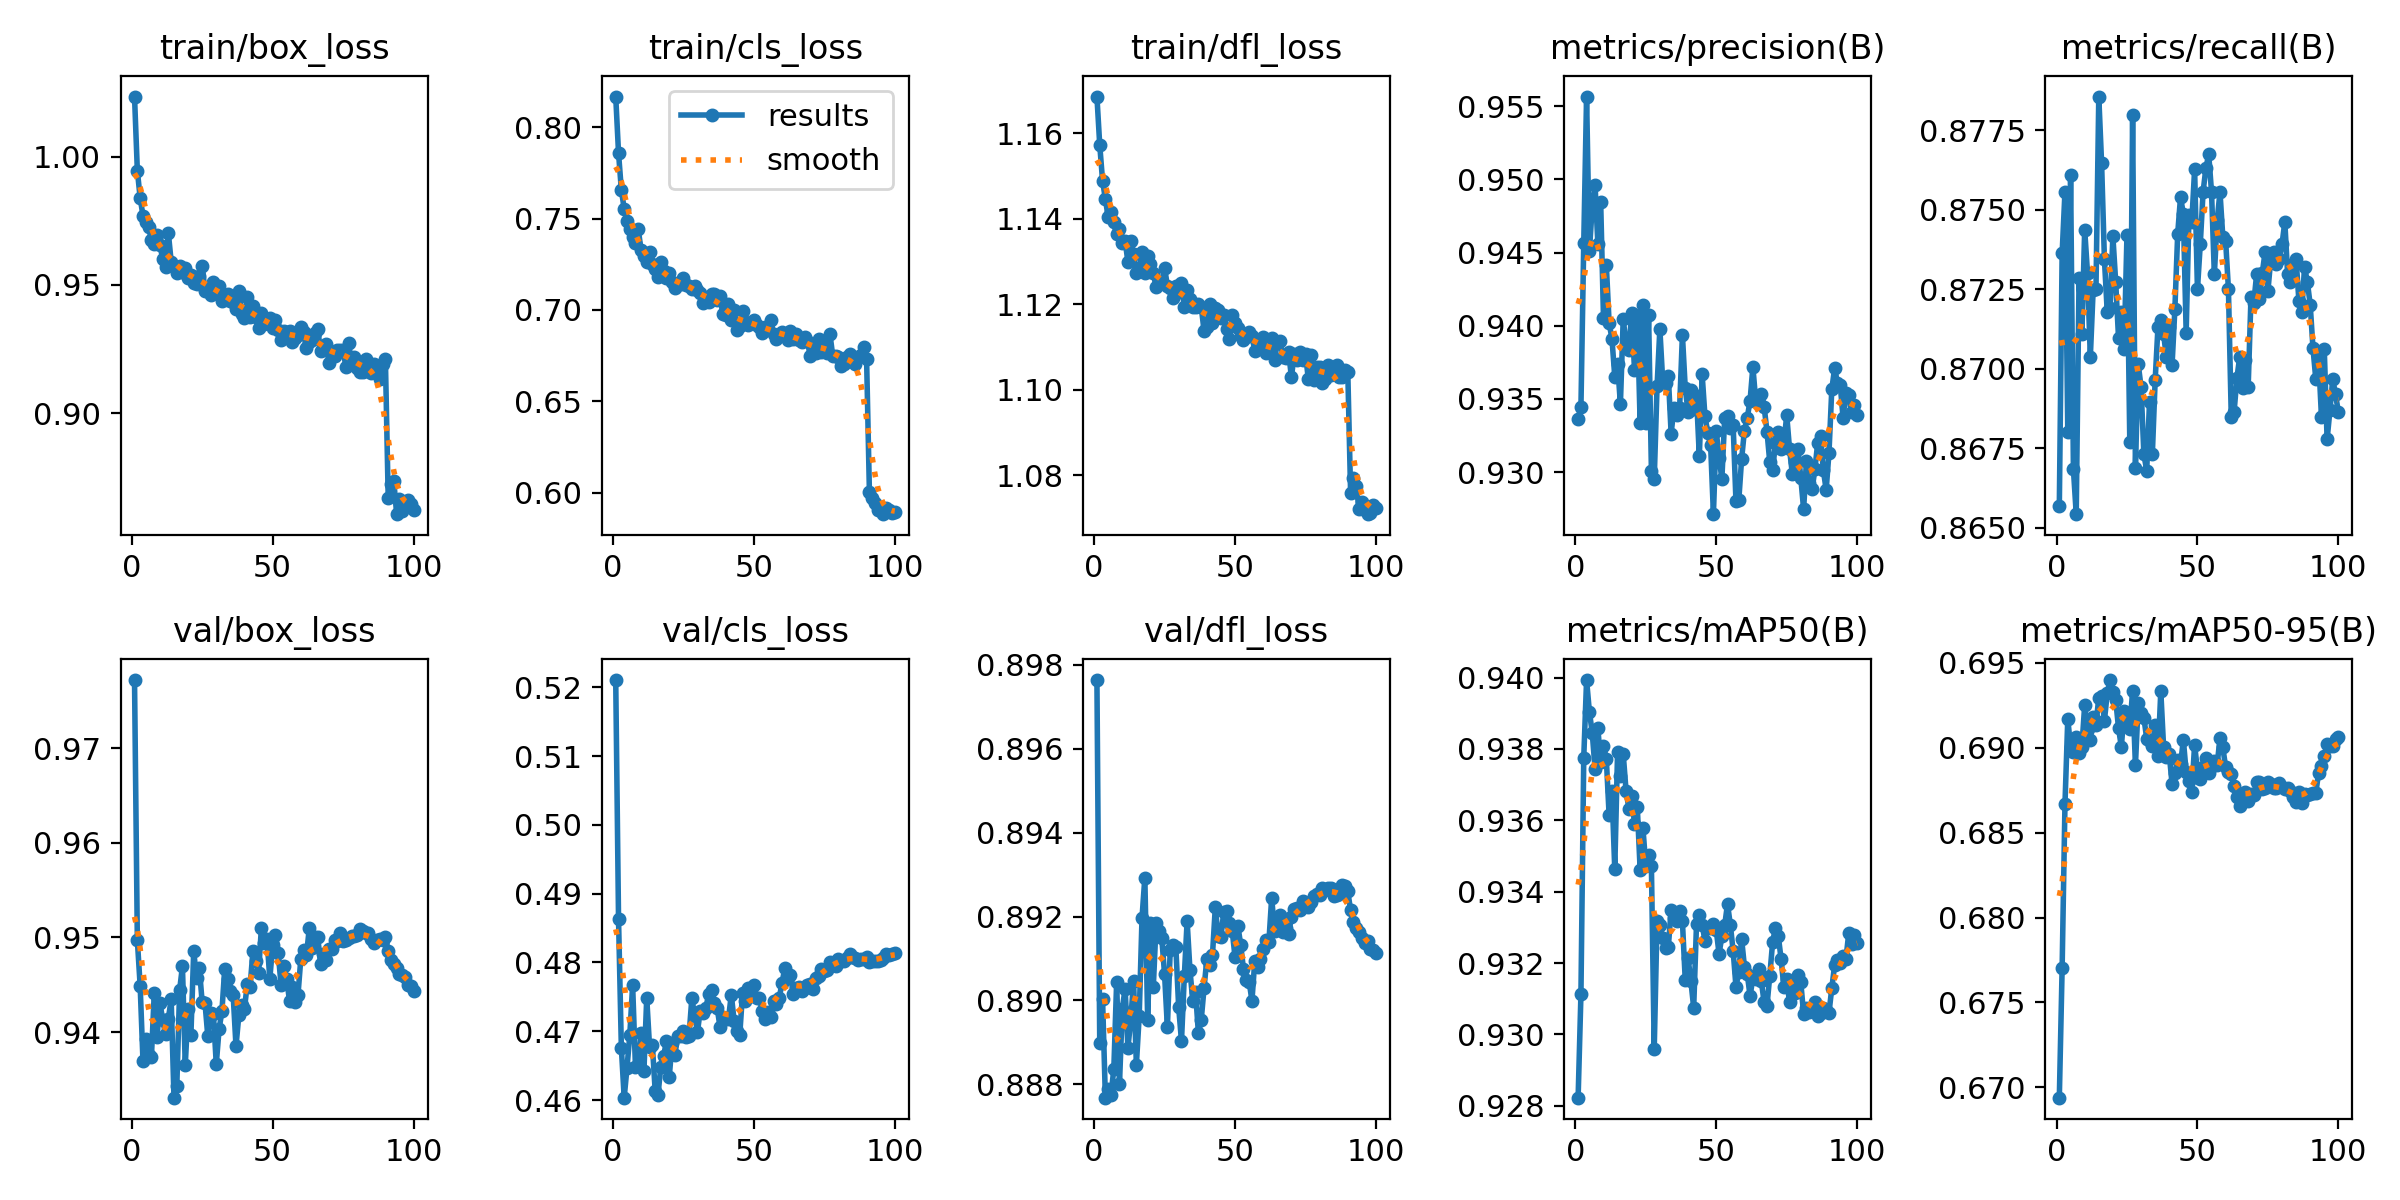

Values plotted in this chart, from the file beside it:
epoch, time, train/box_loss, train/cls_loss, train/dfl_loss, metrics/precision(B), metrics/recall(B), metrics/mAP50(B), metrics/mAP50-95(B), val/box_loss, val/cls_loss, val/dfl_loss, lr/pg0, lr/pg1, lr/pg2
1, 64.32, 1.023, 0.8168, 1.169, 0.9337, 0.8657, 0.9282, 0.6694, 0.9772, 0.521, 0.8976, 0.06677, 3.32652e-05, 3.32652e-05
2, 126.4, 0.9946, 0.7859, 1.157, 0.9345, 0.8736, 0.9311, 0.6771, 0.9497, 0.4863, 0.889, 0.03347, 6.59325e-05, 6.59325e-05
3, 188.4, 0.9839, 0.7656, 1.149, 0.9457, 0.8756, 0.9378, 0.6867, 0.9449, 0.4676, 0.89, 0.0001661, 9.79332e-05, 9.79332e-05
4, 250.4, 0.977, 0.7554, 1.145, 0.9557, 0.868, 0.9399, 0.6917, 0.9369, 0.4603, 0.8877, 9.7e-05, 9.7e-05, 9.7e-05
5, 310.7, 0.9745, 0.7488, 1.14, 0.9451, 0.8761, 0.939, 0.69, 0.9393, 0.4647, 0.8879, 9.6e-05, 9.6e-05, 9.6e-05
6, 374.9, 0.9726, 0.7445, 1.142, 0.9481, 0.8668, 0.9385, 0.6898, 0.9376, 0.4695, 0.8877, 9.5e-05, 9.5e-05, 9.5e-05
7, 439.2, 0.9674, 0.7397, 1.139, 0.9496, 0.8654, 0.9375, 0.6906, 0.9374, 0.4767, 0.8884, 9.40001e-05, 9.40001e-05, 9.40001e-05
8, 502.6, 0.9658, 0.7369, 1.136, 0.9456, 0.8729, 0.9386, 0.6897, 0.9441, 0.4648, 0.8904, 9.30001e-05, 9.30001e-05, 9.30001e-05
9, 568.5, 0.9696, 0.744, 1.137, 0.9485, 0.8711, 0.9376, 0.69, 0.9395, 0.465, 0.888, 9.20001e-05, 9.20001e-05, 9.20001e-05
10, 633.3, 0.9654, 0.7327, 1.134, 0.9405, 0.8744, 0.9381, 0.6925, 0.9431, 0.4697, 0.8898, 9.10001e-05, 9.10001e-05, 9.10001e-05
11, 695.6, 0.9603, 0.7295, 1.135, 0.9442, 0.873, 0.9377, 0.6911, 0.9413, 0.4642, 0.8903, 9.00001e-05, 9.00001e-05, 9.00001e-05
12, 759.2, 0.9569, 0.7261, 1.13, 0.9402, 0.8704, 0.9361, 0.6904, 0.9398, 0.4748, 0.8889, 8.90001e-05, 8.90001e-05, 8.90001e-05
13, 821.3, 0.9702, 0.7315, 1.135, 0.9391, 0.8725, 0.9368, 0.6918, 0.9414, 0.4678, 0.8895, 8.80001e-05, 8.80001e-05, 8.80001e-05
14, 884.1, 0.9591, 0.7252, 1.132, 0.9365, 0.8725, 0.9346, 0.6914, 0.9435, 0.468, 0.8905, 8.70001e-05, 8.70001e-05, 8.70001e-05
15, 946.1, 0.9574, 0.7223, 1.127, 0.9374, 0.8786, 0.9379, 0.6929, 0.9331, 0.4613, 0.8885, 8.60001e-05, 8.60001e-05, 8.60001e-05
16, 1009, 0.9546, 0.7178, 1.128, 0.9346, 0.8765, 0.9372, 0.693, 0.9343, 0.4607, 0.8896, 8.50002e-05, 8.50002e-05, 8.50002e-05
17, 1072, 0.9573, 0.7265, 1.132, 0.9405, 0.8734, 0.9379, 0.6916, 0.9445, 0.4648, 0.892, 8.40002e-05, 8.40002e-05, 8.40002e-05
18, 1135, 0.9549, 0.7213, 1.127, 0.9387, 0.8718, 0.9368, 0.6932, 0.947, 0.4664, 0.8929, 8.30002e-05, 8.30002e-05, 8.30002e-05
19, 1198, 0.9567, 0.7177, 1.131, 0.9384, 0.8719, 0.9363, 0.694, 0.9365, 0.4686, 0.8895, 8.20002e-05, 8.20002e-05, 8.20002e-05
20, 1262, 0.9528, 0.7204, 1.129, 0.9409, 0.8742, 0.9367, 0.6933, 0.9425, 0.4634, 0.8918, 8.10002e-05, 8.10002e-05, 8.10002e-05
21, 1326, 0.954, 0.7152, 1.127, 0.937, 0.8727, 0.9359, 0.6928, 0.9397, 0.4683, 0.8903, 8.00002e-05, 8.00002e-05, 8.00002e-05
22, 1389, 0.9509, 0.7118, 1.124, 0.9407, 0.871, 0.9364, 0.6912, 0.9486, 0.4666, 0.8918, 7.90002e-05, 7.90002e-05, 7.90002e-05
23, 1451, 0.9503, 0.7146, 1.125, 0.9334, 0.8718, 0.9346, 0.6901, 0.9457, 0.4693, 0.8917, 7.80002e-05, 7.80002e-05, 7.80002e-05
24, 1514, 0.9535, 0.7141, 1.125, 0.9414, 0.8706, 0.9358, 0.6922, 0.9467, 0.4693, 0.8915, 7.70002e-05, 7.70002e-05, 7.70002e-05
25, 1579, 0.9575, 0.7176, 1.129, 0.9333, 0.8742, 0.9347, 0.6914, 0.9432, 0.47, 0.8906, 7.60002e-05, 7.60002e-05, 7.60002e-05
26, 1642, 0.9477, 0.7135, 1.124, 0.9407, 0.8677, 0.935, 0.6911, 0.9431, 0.4692, 0.8894, 7.50003e-05, 7.50003e-05, 7.50003e-05
27, 1704, 0.9484, 0.713, 1.124, 0.9301, 0.878, 0.9347, 0.6934, 0.9396, 0.4693, 0.8912, 7.40003e-05, 7.40003e-05, 7.40003e-05
28, 1766, 0.946, 0.7113, 1.121, 0.9295, 0.8669, 0.9296, 0.689, 0.942, 0.4748, 0.8913, 7.30003e-05, 7.30003e-05, 7.30003e-05
29, 1829, 0.9514, 0.7129, 1.124, 0.9358, 0.8701, 0.9332, 0.6927, 0.9419, 0.4723, 0.8913, 7.20003e-05, 7.20003e-05, 7.20003e-05
30, 1892, 0.9483, 0.7107, 1.123, 0.9398, 0.8694, 0.9331, 0.6921, 0.9366, 0.4699, 0.8898, 7.10003e-05, 7.10003e-05, 7.10003e-05
31, 1954, 0.9497, 0.7094, 1.125, 0.9363, 0.8673, 0.9327, 0.6918, 0.9403, 0.473, 0.889, 7.00003e-05, 7.00003e-05, 7.00003e-05
32, 2017, 0.9438, 0.7039, 1.119, 0.9361, 0.8668, 0.9324, 0.6905, 0.9422, 0.4727, 0.8906, 6.90003e-05, 6.90003e-05, 6.90003e-05
33, 2080, 0.9454, 0.7056, 1.123, 0.9365, 0.869, 0.9325, 0.6904, 0.9467, 0.4734, 0.8919, 6.80003e-05, 6.80003e-05, 6.80003e-05
34, 2141, 0.9466, 0.7043, 1.121, 0.9326, 0.8673, 0.9335, 0.6901, 0.9456, 0.4754, 0.8907, 6.70003e-05, 6.70003e-05, 6.70003e-05
35, 2204, 0.9437, 0.7085, 1.119, 0.9344, 0.8696, 0.9333, 0.6914, 0.9444, 0.476, 0.89, 6.60003e-05, 6.60003e-05, 6.60003e-05
36, 2267, 0.9433, 0.7089, 1.119, 0.9339, 0.8713, 0.9332, 0.6895, 0.9439, 0.4741, 0.8902, 6.50004e-05, 6.50004e-05, 6.50004e-05
37, 2333, 0.9405, 0.7056, 1.12, 0.9344, 0.8716, 0.9335, 0.6933, 0.9385, 0.4733, 0.8892, 6.40004e-05, 6.40004e-05, 6.40004e-05
38, 2395, 0.9476, 0.7077, 1.119, 0.9394, 0.8711, 0.9332, 0.69, 0.9418, 0.4706, 0.8895, 6.30004e-05, 6.30004e-05, 6.30004e-05
39, 2458, 0.9386, 0.6975, 1.114, 0.9357, 0.8704, 0.9315, 0.6895, 0.9428, 0.472, 0.8903, 6.20004e-05, 6.20004e-05, 6.20004e-05
40, 2520, 0.9372, 0.697, 1.115, 0.9341, 0.8713, 0.9321, 0.6896, 0.9425, 0.4719, 0.891, 6.10004e-05, 6.10004e-05, 6.10004e-05
41, 2587, 0.9454, 0.7035, 1.12, 0.9356, 0.8701, 0.9315, 0.6879, 0.9451, 0.4718, 0.8908, 6.00004e-05, 6.00004e-05, 6.00004e-05
42, 2648, 0.9374, 0.6943, 1.116, 0.9343, 0.8719, 0.9307, 0.6885, 0.9448, 0.4753, 0.8911, 5.90004e-05, 5.90004e-05, 5.90004e-05
43, 2708, 0.9419, 0.7, 1.119, 0.9352, 0.8742, 0.9331, 0.6893, 0.9485, 0.4715, 0.8922, 5.80004e-05, 5.80004e-05, 5.80004e-05
44, 2769, 0.9373, 0.6893, 1.119, 0.9311, 0.8754, 0.9334, 0.689, 0.9476, 0.4701, 0.8915, 5.70004e-05, 5.70004e-05, 5.70004e-05
45, 2831, 0.9333, 0.691, 1.117, 0.9367, 0.8749, 0.9331, 0.6905, 0.9462, 0.4695, 0.8915, 5.60004e-05, 5.60004e-05, 5.60004e-05
46, 2892, 0.939, 0.6993, 1.117, 0.9338, 0.8711, 0.9326, 0.6886, 0.951, 0.4756, 0.8921, 5.50005e-05, 5.50005e-05, 5.50005e-05
47, 2953, 0.9347, 0.6933, 1.114, 0.9327, 0.8749, 0.933, 0.6881, 0.9494, 0.4744, 0.8921, 5.40005e-05, 5.40005e-05, 5.40005e-05
48, 3014, 0.9364, 0.6917, 1.112, 0.9319, 0.8746, 0.933, 0.6874, 0.9499, 0.4763, 0.8918, 5.30005e-05, 5.30005e-05, 5.30005e-05
49, 3075, 0.9373, 0.6936, 1.117, 0.9271, 0.8763, 0.9331, 0.6902, 0.9456, 0.4752, 0.8917, 5.20005e-05, 5.20005e-05, 5.20005e-05
50, 3138, 0.9331, 0.6945, 1.116, 0.9328, 0.8725, 0.9329, 0.6886, 0.9492, 0.4767, 0.891, 5.10005e-05, 5.10005e-05, 5.10005e-05
51, 3201, 0.9364, 0.6915, 1.114, 0.931, 0.8739, 0.9323, 0.6882, 0.9503, 0.4748, 0.8918, 5.00005e-05, 5.00005e-05, 5.00005e-05
52, 3263, 0.9323, 0.6909, 1.113, 0.9295, 0.8756, 0.9327, 0.6889, 0.9483, 0.4748, 0.8913, 4.90005e-05, 4.90005e-05, 4.90005e-05
53, 3326, 0.9286, 0.6871, 1.112, 0.9337, 0.8763, 0.9331, 0.6894, 0.9449, 0.4729, 0.8907, 4.80005e-05, 4.80005e-05, 4.80005e-05
54, 3388, 0.932, 0.6905, 1.112, 0.9338, 0.8767, 0.9337, 0.6885, 0.947, 0.4718, 0.8905, 4.70005e-05, 4.70005e-05, 4.70005e-05
55, 3449, 0.93, 0.6896, 1.113, 0.933, 0.8756, 0.9331, 0.6889, 0.9456, 0.4728, 0.8904, 4.60005e-05, 4.60005e-05, 4.60005e-05
56, 3508, 0.9321, 0.6942, 1.113, 0.9332, 0.873, 0.9323, 0.6892, 0.9433, 0.4721, 0.89, 4.50006e-05, 4.50006e-05, 4.50006e-05
57, 3568, 0.9278, 0.6867, 1.109, 0.928, 0.8747, 0.9313, 0.689, 0.9448, 0.4743, 0.8909, 4.40006e-05, 4.40006e-05, 4.40006e-05
58, 3629, 0.9294, 0.6843, 1.11, 0.9281, 0.8756, 0.9317, 0.6906, 0.9432, 0.4739, 0.8908, 4.30006e-05, 4.30006e-05, 4.30006e-05
59, 3688, 0.9305, 0.6871, 1.111, 0.9309, 0.8741, 0.9327, 0.69, 0.944, 0.4748, 0.891, 4.20006e-05, 4.20006e-05, 4.20006e-05
60, 3747, 0.9335, 0.6879, 1.112, 0.9328, 0.874, 0.9319, 0.6889, 0.9478, 0.477, 0.8912, 4.10006e-05, 4.10006e-05, 4.10006e-05
... 40 more rows
